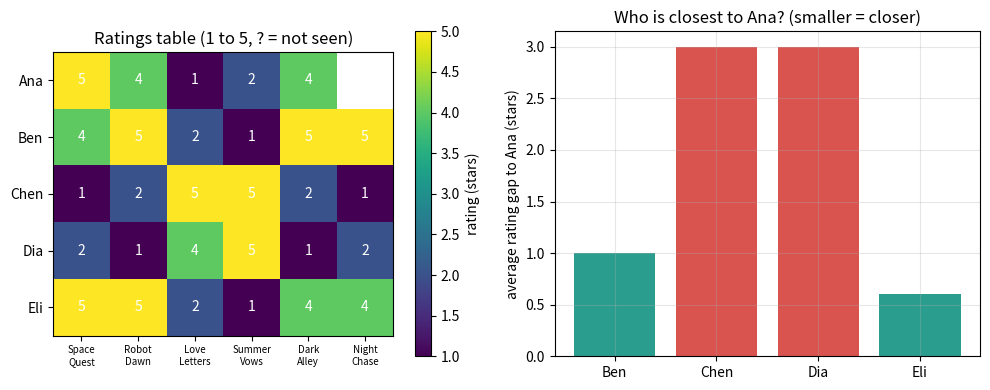

This figure's Python source:
"""Session 1 (Level 1): people who liked the same things like the same new things.

Run:  python start.py 1
"""
# %% [markdown]
# # Session 1: people who agree tend to keep agreeing
# **A. Real-world problem.** A video app has thousands of films and you have seen only a few.
# Which one should it show you next? It cannot read your mind, but it can look at *other
# people* who rated the same films you did and see what they liked next.
#
# **Plan.** (1) write a tiny 5 people x 6 films table, (2) measure how far apart two people's
# tastes are, (3) predict a missing rating from the closest person, (4) recommend one film.
# All data here is made up for teaching.

# %%
import pathlib

import numpy as np

OUT = (pathlib.Path(__file__).resolve().parent if "__file__" in globals() else pathlib.Path(".")) / "out"

PEOPLE = ["Ana", "Ben", "Chen", "Dia", "Eli"]
FILMS = ["Space Quest", "Robot Dawn", "Love Letters", "Summer Vows", "Dark Alley", "Night Chase"]
NAN = np.nan
# ratings from 1 (hated it) to 5 (loved it); NaN means "has not seen it"
RATINGS = np.array([
    [5, 4, 1, 2, 4, NAN],      # Ana  (has not seen Night Chase)
    [4, 5, 2, 1, 5, 5],        # Ben
    [1, 2, 5, 5, 2, 1],        # Chen
    [2, 1, 4, 5, 1, 2],        # Dia
    [5, 5, 2, 1, 4, 4],        # Eli
], dtype=float)


# %% [markdown]
# ## Step 1: how far apart are two people?
# Look only at films **both** have seen (co-rated films). Take the gap between their ratings
# on each film, ignore the sign, and average. Small number = similar taste.
#
# By hand for Ana and Eli on their 5 shared films:
# gaps are 0, 1, 1, 1, 0, so the average gap is 3 / 5 = 0.6.

# %%
def taste_gap(table, a, b):
    """Average absolute rating gap between persons a and b over films both have rated."""
    both = ~np.isnan(table[a]) & ~np.isnan(table[b])
    if not both.any():
        return float("inf")          # nothing in common: we cannot compare them
    return float(np.abs(table[a, both] - table[b, both]).mean())


def all_gaps(table, person):
    """Gap from `person` to everyone else (the person's own entry is infinity)."""
    gaps = np.array([taste_gap(table, person, other) for other in range(table.shape[0])])
    gaps[person] = float("inf")
    return gaps


# %% [markdown]
# ## Step 2: predict a missing rating
# Find the `k` people with the smallest gap who *have* seen the film, and average their ratings.

# %%
def predict(table, person, film, k=1):
    gaps = all_gaps(table, person)
    seen = ~np.isnan(table[:, film])
    gaps = np.where(seen, gaps, np.inf)
    nearest = np.argsort(gaps)[:k]
    nearest = nearest[np.isfinite(gaps[nearest])]
    if len(nearest) == 0:
        return float("nan")
    return float(table[nearest, film].mean())


def recommend(table, person, k=1):
    """Unseen film with the highest predicted rating, and that prediction."""
    best, best_score = None, -1.0
    for film in np.where(np.isnan(table[person]))[0]:
        score = predict(table, person, film, k)
        if score > best_score:
            best, best_score = int(film), score
    return best, best_score


# %%
if __name__ == "__main__":
    import matplotlib.pyplot as plt

    OUT.mkdir(exist_ok=True)
    gaps = all_gaps(RATINGS, 0)
    for name, g in zip(PEOPLE, gaps):
        print(f"gap Ana -> {name:5s} {g:.2f}")
    print("Ana's predicted rating for Night Chase, 1 neighbour :", predict(RATINGS, 0, 5, k=1))
    print("Ana's predicted rating for Night Chase, 2 neighbours:", predict(RATINGS, 0, 5, k=2))
    print("recommendation for Ana:", FILMS[recommend(RATINGS, 0)[0]])

    fig, axes = plt.subplots(1, 2, figsize=(10, 4))
    im = axes[0].imshow(np.ma.masked_invalid(RATINGS), cmap="viridis", vmin=1, vmax=5)
    axes[0].set_xticks(range(6), [f.replace(" ", "\n") for f in FILMS], fontsize=7)
    axes[0].set_yticks(range(5), PEOPLE)
    for i in range(5):
        for j in range(6):
            axes[0].text(j, i, "?" if np.isnan(RATINGS[i, j]) else f"{RATINGS[i, j]:.0f}", ha="center", va="center", color="w")
    axes[0].set_title("Ratings table (1 to 5, ? = not seen)")
    fig.colorbar(im, ax=axes[0], label="rating (stars)")
    axes[1].bar(PEOPLE[1:], gaps[1:], color=["#2a9d8f", "#d9534f", "#d9534f", "#2a9d8f"])
    axes[1].set_ylabel("average rating gap to Ana (stars)")
    axes[1].set_title("Who is closest to Ana? (smaller = closer)")
    axes[1].grid(alpha=0.3)
    fig.tight_layout()
    fig.savefig(OUT / "ratings_and_gaps.png", dpi=120)

# %% [markdown]
# ## Where this stops
# The gap only works when two people share films. With thousands of films and few ratings
# each, we need a better similarity (Session 2) and a model of hidden tastes (Session 3).
